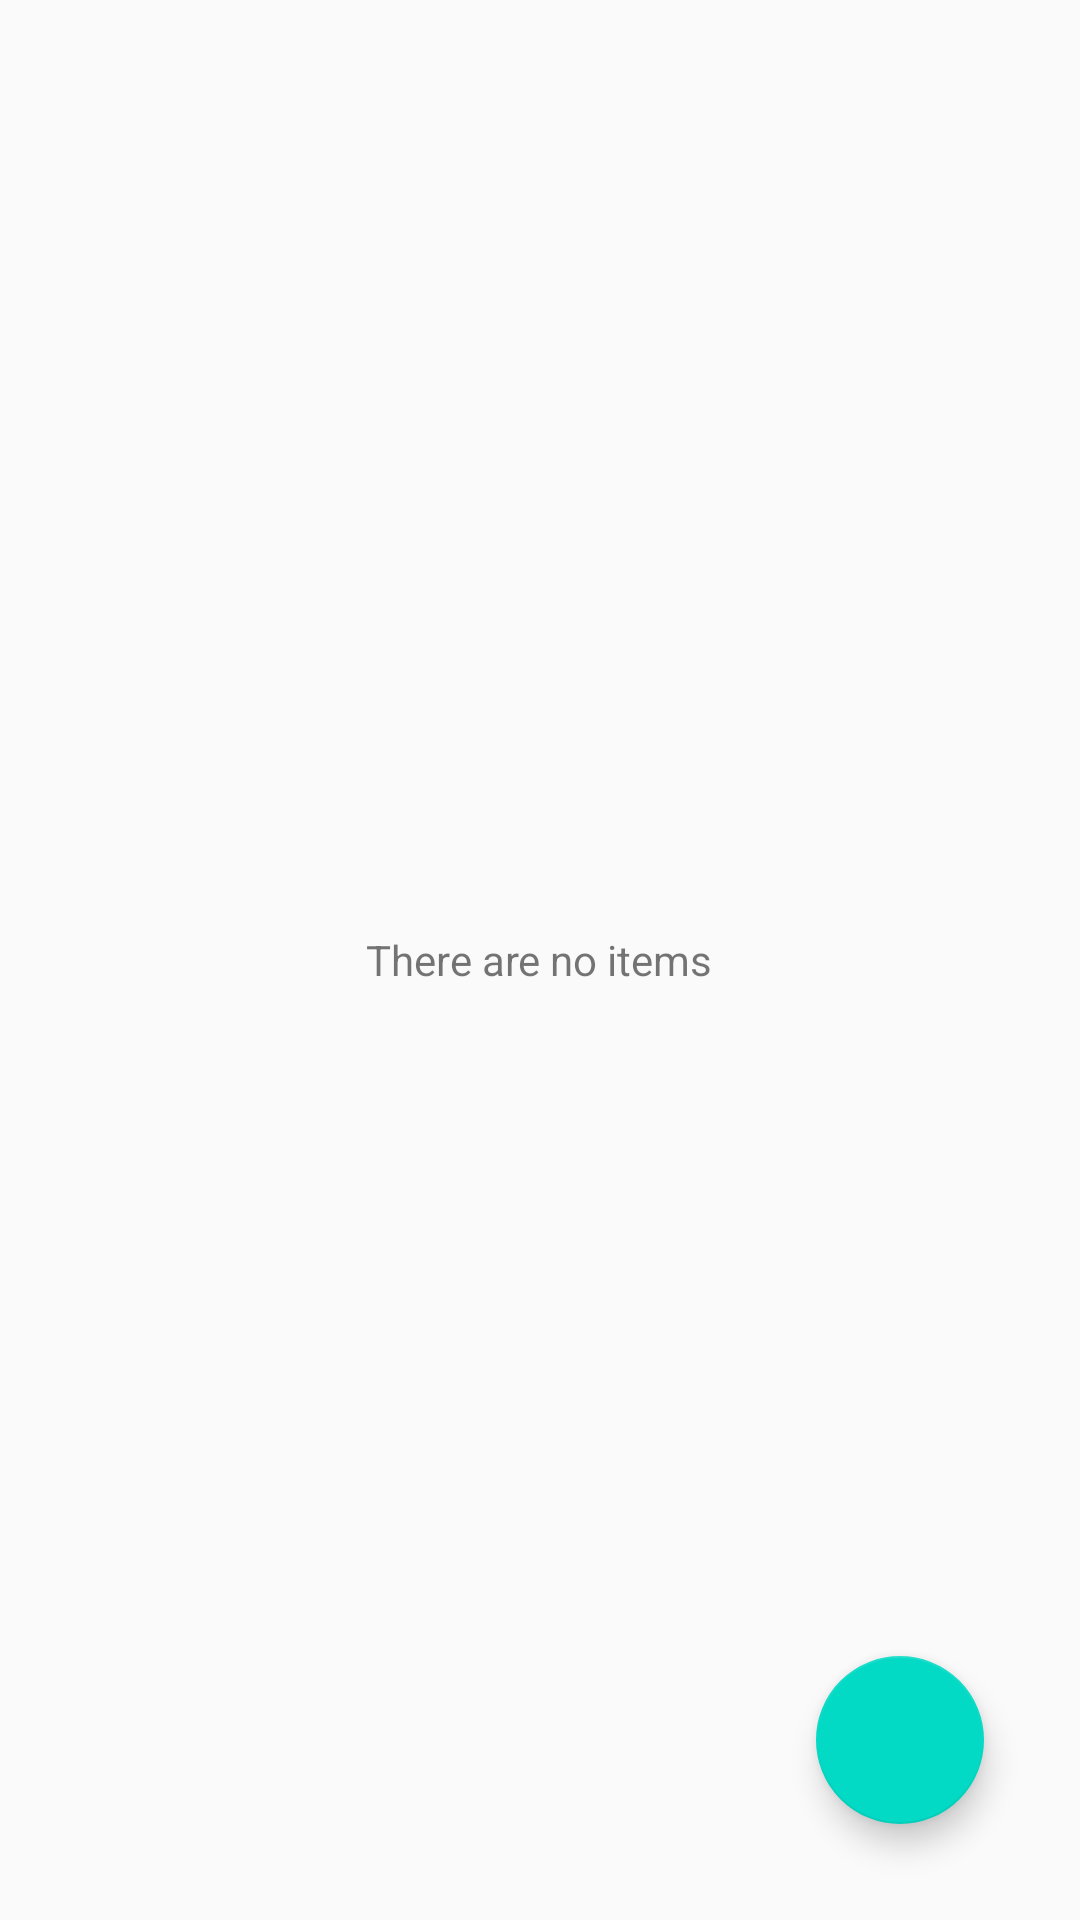

Android layout source for this screen:
<!-- AndroidManifest.xml: application theme AppTheme -->
<!-- res/layout/fragmet_item_list.xml -->
<?xml version="1.0" encoding="utf-8"?>
<androidx.coordinatorlayout.widget.CoordinatorLayout xmlns:android="http://schemas.android.com/apk/res/android"
    android:id="@+id/coordinatorLayout"
    android:layout_width="match_parent"
    android:layout_height="match_parent">

    <androidx.recyclerview.widget.RecyclerView
        android:id="@+id/rvItems"
        android:layout_width="match_parent"
        android:layout_height="match_parent" />

    <TextView
        android:id="@+id/tvEmptyView"
        android:layout_width="wrap_content"
        android:layout_height="wrap_content"
        android:layout_gravity="center"
        android:text="@string/label_empty_view" />

    <com.google.android.material.floatingactionbutton.FloatingActionButton
        android:id="@+id/fabAddNewItem"
        android:layout_width="wrap_content"
        android:layout_height="wrap_content"
        android:layout_gravity="bottom|end"
        android:layout_margin="32dp"
        android:src="@drawable/ic_add" />

</androidx.coordinatorlayout.widget.CoordinatorLayout>
<!-- resources referenced by this layout -->
<resources>
  <string name="label_empty_view">There are no items</string>
  <style name="AppTheme" parent="Theme.AppCompat.Light.NoActionBar">
          <item name="colorPrimary">@color/colorPrimary</item>
          <item name="colorPrimaryDark">@color/colorPrimaryDark</item>
          <item name="colorAccent">@color/colorAccent</item>
          <item name="android:textColorPrimary">@android:color/white</item>
      </style>
  <!-- not gathered from this repository: default colours our renderer supplied (Android Studio template values) -->
  <color name="colorPrimary">#FF6200EE</color>
  <color name="colorPrimaryDark">#FF3700B3</color>
  <color name="colorAccent">#FF03DAC5</color>
</resources>
